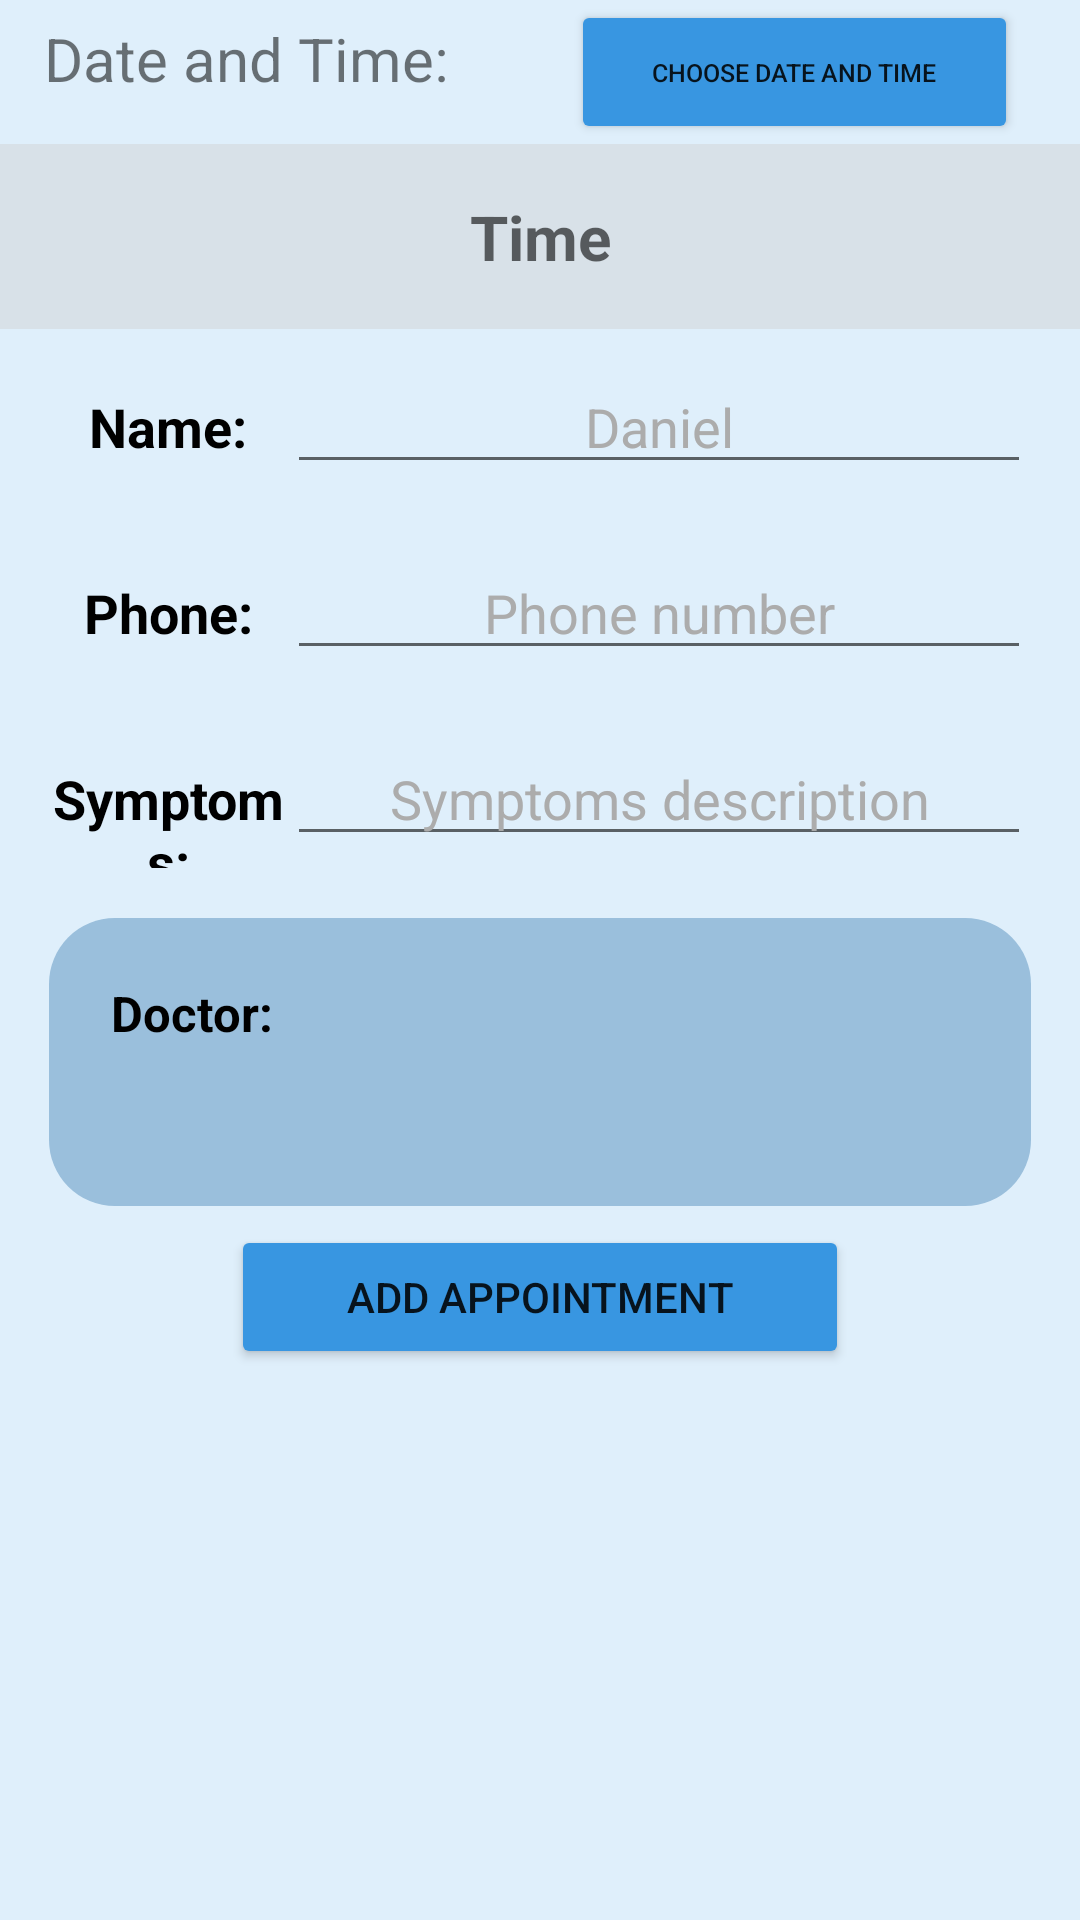

Reconstruct the res/layout file that produces this screen, plus the resources it refers to.
<!-- AndroidManifest.xml: application theme Theme.HealthWise_Project -->
<!-- res/layout/fragment_appointment.xml -->
<?xml version="1.0" encoding="utf-8"?>
<FrameLayout xmlns:android="http://schemas.android.com/apk/res/android"
    xmlns:tools="http://schemas.android.com/tools"
    android:layout_width="match_parent"
    android:layout_height="match_parent"
    android:background="@drawable/hilltops_mountains"
    tools:context=".View.AppointmentFragment">

    <LinearLayout
        android:layout_width="match_parent"
        android:layout_height="match_parent"
        android:background="#283896E1"
        android:orientation="vertical">

        <LinearLayout
            android:layout_width="match_parent"
            android:layout_height="wrap_content"
            android:orientation="horizontal">

            <TextView
                android:id="@+id/textView6"
                android:layout_width="wrap_content"
                android:layout_height="wrap_content"
                android:layout_weight="1"
                android:gravity="center_horizontal"
                android:textSize="20sp"
                android:text="Date and Time: " />

            <Button
                android:id="@+id/btnDateTimePicker"
                android:layout_width="wrap_content"
                android:layout_height="wrap_content"
                android:layout_weight="1"
                android:textSize="4pt"
                android:layout_marginHorizontal="10pt"
                android:backgroundTint="@color/blue"
                android:text="Choose date and time" />

        </LinearLayout>

        <TextView
            android:id="@+id/tvDateTime"
            android:layout_width="match_parent"
            android:layout_height="30pt"
            android:textSize="10pt"
            android:textStyle="bold"
            android:gravity="center"
            android:background="#6DCFCECE"
            android:hint="Time"/>

        <LinearLayout
            android:layout_width="match_parent"
            android:layout_height="wrap_content"
            android:layout_marginVertical="5pt"
            android:layout_marginHorizontal="8pt"
            android:orientation="horizontal">

            <TextView
                android:id="@+id/textView9"
                android:layout_width="20pt"
                android:layout_height="wrap_content"
                android:layout_weight="1"
                android:gravity="center_horizontal"
                android:textColor="@color/black"
                android:textStyle="bold"
                android:textSize="18sp"
                android:text="Name:" />

            <EditText
                android:id="@+id/edtName_Appointment"
                android:layout_width="wrap_content"
                android:layout_height="wrap_content"
                android:layout_weight="1"
                android:ems="10"
                android:inputType="text"
                android:textSize="18sp"
                android:hint="Daniel"
                android:gravity="center"
                android:textColorHint="#ACACAC"/>
        </LinearLayout>

        <LinearLayout
            android:layout_width="match_parent"
            android:layout_height="wrap_content"
            android:layout_marginVertical="5pt"
            android:layout_marginHorizontal="8pt"
            android:orientation="horizontal">

            <TextView
                android:id="@+id/textView10"
                android:layout_width="20pt"
                android:layout_height="wrap_content"
                android:layout_weight="1"
                android:gravity="center_horizontal"
                android:textColor="@color/black"
                android:textStyle="bold"
                android:textSize="18sp"
                android:text="Phone:" />

            <EditText
                android:id="@+id/edtPhone_Appointment"
                android:layout_width="wrap_content"
                android:layout_height="wrap_content"
                android:layout_weight="1"
                android:ems="10"
                android:inputType="text"
                android:hint = "Phone number"
                android:textSize="18sp"
                android:gravity="center"
                android:textColorHint="#ACACAC"/>
        </LinearLayout>

        <LinearLayout
            android:layout_width="match_parent"
            android:layout_height="wrap_content"
            android:layout_marginVertical="5pt"
            android:layout_marginHorizontal="8pt"
            android:orientation="horizontal">

            <TextView
                android:id="@+id/textView8"
                android:layout_width="20pt"
                android:layout_height="wrap_content"
                android:layout_weight="1"
                android:gravity="center_horizontal"
                android:textColor="@color/black"
                android:textStyle="bold"
                android:textSize="18sp"
                android:text="Symptoms:" />

            <EditText
                android:id="@+id/edtSymptoms_Appointment"
                android:layout_width="wrap_content"
                android:layout_height="wrap_content"
                android:layout_weight="1"
                android:ems="10"
                android:inputType="text"
                android:hint="Symptoms description"
                android:textSize="18sp"
                android:gravity="center"
                android:textColorHint="#ACACAC"/>
        </LinearLayout>

        <LinearLayout
            android:layout_width="match_parent"
            android:layout_height="wrap_content"
            android:layout_marginHorizontal="8pt"
            android:layout_marginVertical="3pt"
            android:padding="5pt"
            android:background="@drawable/homepage_layout"
            android:orientation="vertical">

            <TextView
                android:id="@+id/textView11"
                android:layout_width="match_parent"
                android:layout_height="wrap_content"
                android:layout_weight="1"
                android:gravity="left|center"
                android:padding="5pt"
                android:textSize="8pt"
                android:textColor="@color/black"
                android:textStyle="bold"
                android:text="Doctor:" />

            <Spinner
                android:id="@+id/spnDropdown_Appointment"
                android:layout_width="match_parent"
                android:layout_height="wrap_content"
                android:layout_weight="1"
                android:ems="10"
                android:layout_marginVertical="8pt"
                android:background="@drawable/homepage_layout_1"
                android:spinnerMode="dropdown" />
        </LinearLayout>

        <Button
            android:id="@+id/btnAddAppointment"
            android:layout_width="100pt"
            android:layout_height="wrap_content"
            android:backgroundTint="@color/blue"
            android:layout_gravity="center"
            android:text="Add appointment" />

    </LinearLayout>
</FrameLayout>
<!-- resources referenced by this layout -->
<resources>
  <color name="black">#FF000000</color>
  <color name="blue">#3896E1</color>
  <!-- drawable homepage_layout (drawable) -->
  <?xml version="1.0" encoding="utf-8"?>
  <shape xmlns:android="http://schemas.android.com/apk/res/android"
      android:shape="rectangle">
  
      <solid android:color="#9ABFDC"
          />
      <corners
          android:radius="22dp"
          />
  </shape>
  <!-- drawable homepage_layout_1 (drawable) -->
  <?xml version="1.0" encoding="utf-8"?>
  <shape xmlns:android="http://schemas.android.com/apk/res/android"
      android:shape="rectangle">
  
      <solid android:color="#E0E4B9"/>
      <corners
          android:radius="22dp"/>
  
  </shape>
  <style name="Theme.HealthWise_Project" parent="Base.Theme.HealthWise_Project" />
  <style name="Base.Theme.HealthWise_Project" parent="Theme.MaterialComponents.DayNight.DarkActionBar">
          
          
      </style>
</resources>
